5-way image classification set "out_data3" from GitHub (dbking77/nn_corners); label vocabulary: black dresser, green trunk, metal fridge, white counter, wood dresser.

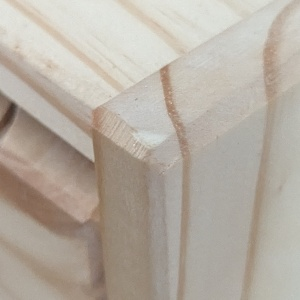
Label: wood dresser

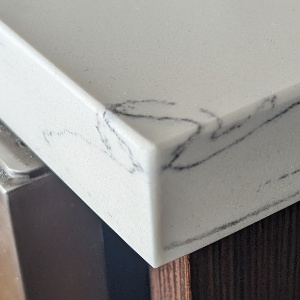
Label: white counter

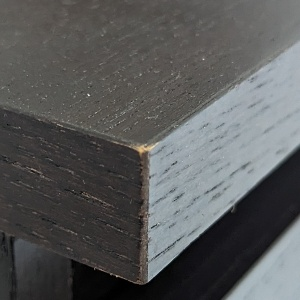
Label: black dresser

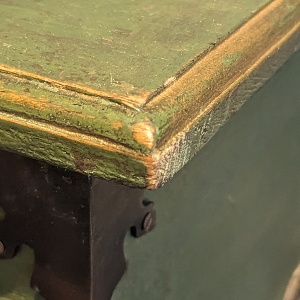
Label: green trunk

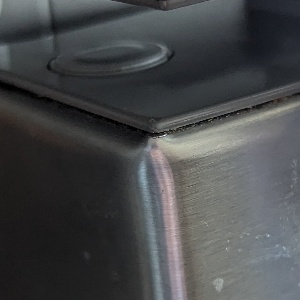
Label: metal fridge

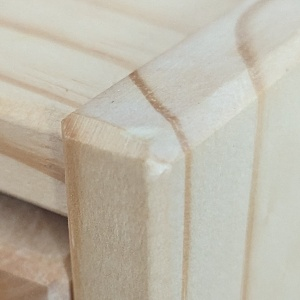
Label: wood dresser
